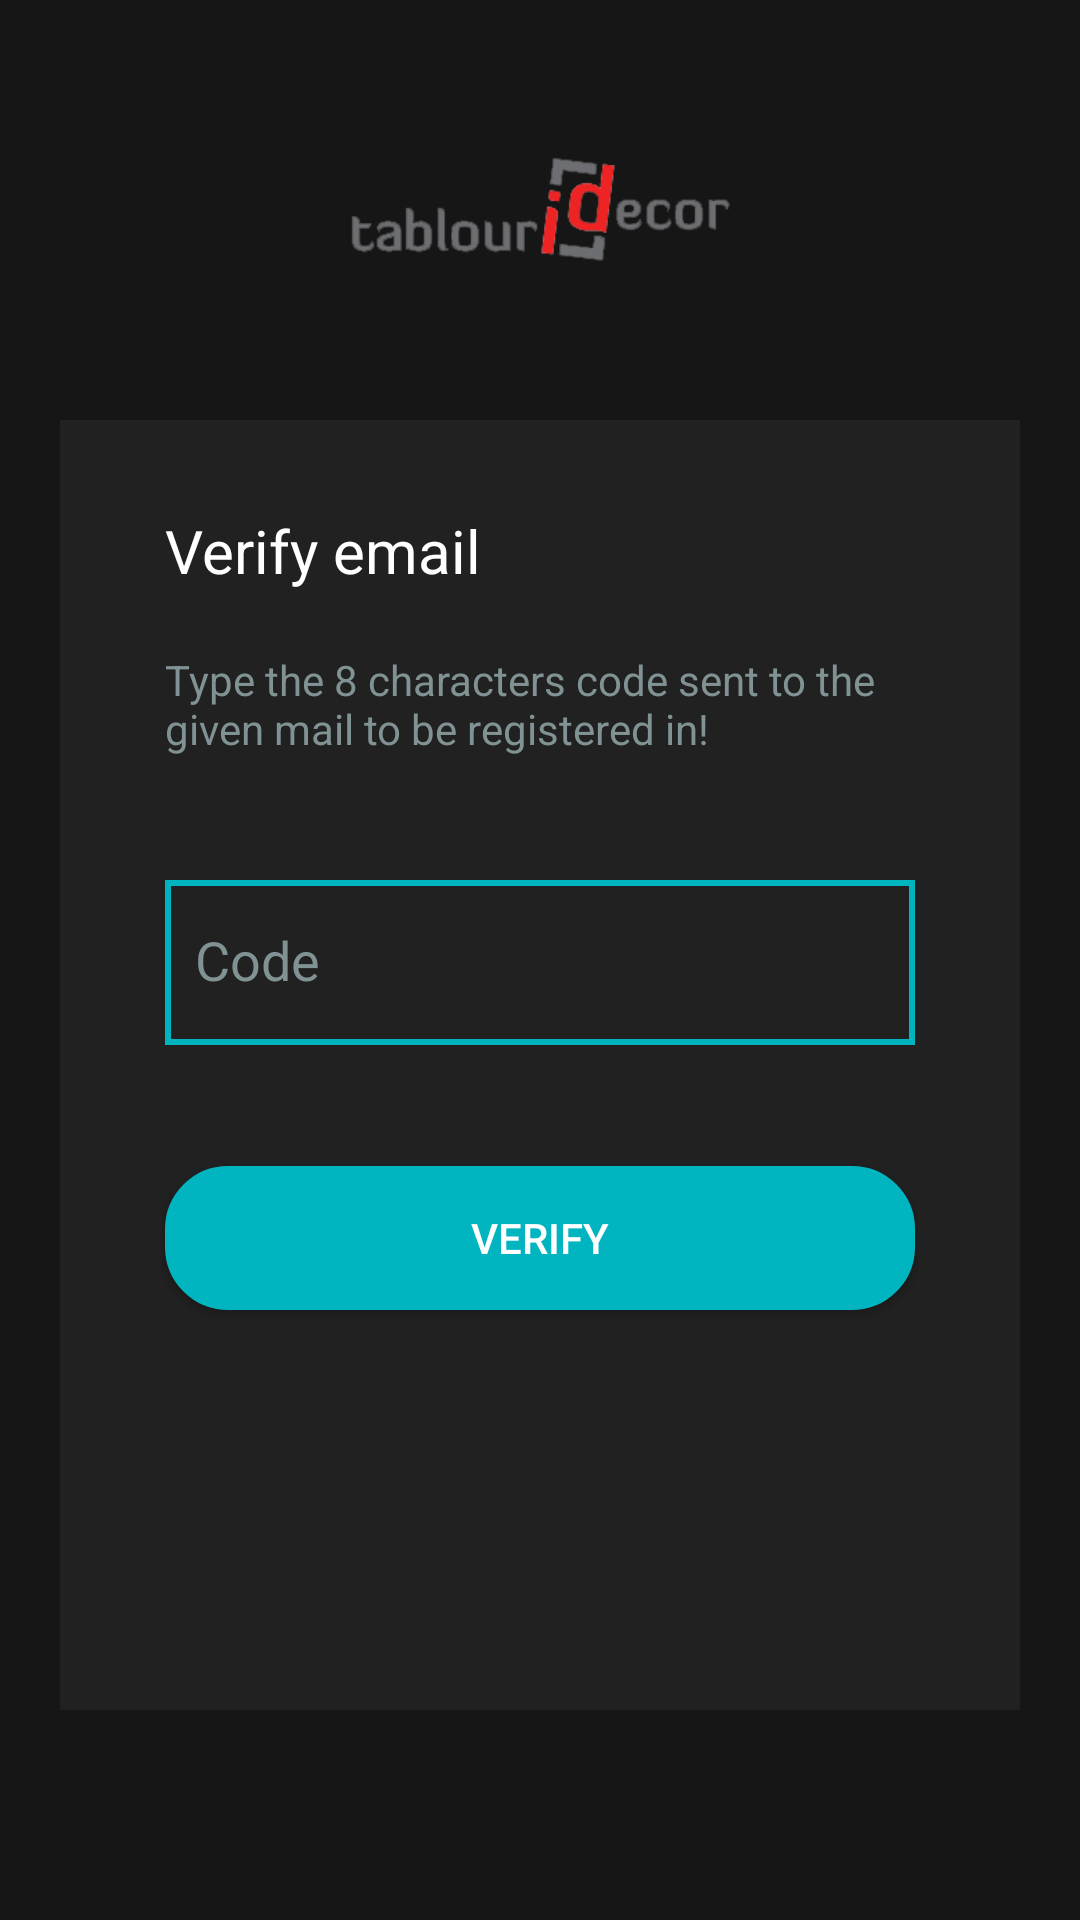

Here is an Android app screen rendered from its layout file. Give the layout XML and the strings, colors and styles it references.
<!-- AndroidManifest.xml: application theme Theme.AppCompat.NoActionBar -->
<!-- res/layout/fragment_validate_registration.xml -->
<?xml version="1.0" encoding="utf-8"?>
<androidx.constraintlayout.widget.ConstraintLayout xmlns:tools="http://schemas.android.com/tools"
    android:layout_width="match_parent"
    android:layout_height="match_parent"
    xmlns:app="http://schemas.android.com/apk/res-auto"
    android:background="@drawable/background_black"
    xmlns:android="http://schemas.android.com/apk/res/android">

    <ImageView
        android:id="@+id/logo3"
        android:layout_width="@dimen/logo_width"
        android:layout_height="@dimen/logo_height"
        android:layout_marginTop="@dimen/logo_margin_top"
        app:layout_constraintEnd_toEndOf="parent"
        app:layout_constraintStart_toStartOf="parent"
        app:layout_constraintTop_toTopOf="parent"
        app:srcCompat="@drawable/logo" />

    <ImageView
        android:id="@+id/forgotPasswordForm"
        android:layout_width="match_parent"
        android:layout_height="@dimen/forgot_password_form_height"
        android:layout_marginStart="@dimen/form_margin_left"
        android:layout_marginTop="@dimen/form_margin_top"
        android:layout_marginEnd="@dimen/form_margin_right"
        android:background="@color/form_background_color"
        app:layout_constraintEnd_toEndOf="parent"
        app:layout_constraintStart_toStartOf="parent"
        app:layout_constraintTop_toBottomOf="@id/logo3" />

    <TextView
        android:id="@+id/forgotPasswordTextView2"
        android:layout_width="wrap_content"
        android:layout_height="wrap_content"
        android:layout_marginStart="@dimen/register_text_margin_start"
        android:layout_marginTop="@dimen/register_input_margin_top"
        android:text="@string/verify_email_text"
        android:textColor="@color/white"
        android:textSize="@dimen/register_text_text_size"
        app:layout_constraintStart_toStartOf="parent"
        app:layout_constraintTop_toTopOf="parent" />

    <TextView
        android:id = "@+id/weWillSendAnEmailTextView"
        android:layout_width="match_parent"
        android:layout_height="wrap_content"
        android:textColor="@color/hint_color"
        android:layout_marginStart="@dimen/register_text_input_margin_start"
        android:layout_marginEnd="@dimen/register_text_input_margin_end"
        app:layout_constraintTop_toBottomOf="@id/forgotPasswordTextView2"
        android:layout_marginTop="@dimen/we_will_send_an_email_text_view_margin_top"
        android:text="@string/type_the_code"
        app:layout_constraintStart_toStartOf="parent"
        app:layout_constraintEnd_toEndOf="parent"
        tools:ignore="MissingConstraints" />

    <com.google.android.material.textfield.TextInputLayout
        android:id="@+id/codeTextInputLayout"
        android:layout_width="match_parent"
        style="@style/registerTextInputLayoutStyle"
        app:errorEnabled="true"
        android:layout_marginTop="@dimen/register_username_layout_margin_top"
        android:layout_marginStart="@dimen/register_text_input_margin_start"
        android:layout_marginEnd="@dimen/register_text_input_margin_end"
        app:layout_constraintEnd_toEndOf="parent"
        app:layout_constraintStart_toStartOf="@+id/weWillSendAnEmailTextView"
        app:layout_constraintTop_toBottomOf="@+id/weWillSendAnEmailTextView">

        <com.google.android.material.textfield.TextInputEditText
            android:id="@+id/codeEditText"
            android:maxLength="8"
            style="@style/registerEditTextStyle"
            android:layout_width="match_parent"
            android:hint="@string/code_text" />
    </com.google.android.material.textfield.TextInputLayout>

    <Button
        android:id="@+id/verifyButton"
        style="@style/roundedButtonStyle"
        android:layout_width="match_parent"
        android:layout_marginTop="@dimen/register_email_password_layout_margin_top"
        android:layout_marginStart="@dimen/register_text_input_margin_start"
        android:layout_marginEnd="@dimen/register_text_input_margin_end"
        android:text="@string/verify_text"
        app:layout_constraintEnd_toEndOf="parent"
        app:layout_constraintStart_toStartOf="parent"
        app:layout_constraintTop_toBottomOf="@+id/codeTextInputLayout" />

</androidx.constraintlayout.widget.ConstraintLayout>
<!-- resources referenced by this layout -->
<resources>
  <color name="form_background_color">#212121</color>
  <color name="hint_color">#809293</color>
  <color name="white">#FFFFFFFF</color>
  <dimen name="forgot_password_form_height">430dp</dimen>
  <dimen name="form_margin_left">20dp</dimen>
  <dimen name="form_margin_right">20dp</dimen>
  <dimen name="form_margin_top">50dp</dimen>
  <dimen name="logo_height">40dp</dimen>
  <dimen name="logo_margin_top">50dp</dimen>
  <dimen name="logo_width">130dp</dimen>
  <dimen name="register_email_password_layout_margin_top">20dp</dimen>
  <dimen name="register_input_margin_top">170dp</dimen>
  <dimen name="register_text_input_margin_end">55dp</dimen>
  <dimen name="register_text_input_margin_start">55dp</dimen>
  <dimen name="register_text_margin_start">55dp</dimen>
  <dimen name="register_text_text_size">20sp</dimen>
  <dimen name="register_username_layout_margin_top">30dp</dimen>
  <dimen name="we_will_send_an_email_text_view_margin_top">20dp</dimen>
  <!-- drawable background_black: png bitmap (drawable, 2325 bytes) -->
  <!-- drawable logo: png bitmap (drawable-v24, 8776 bytes) -->
  <string name="code_text">Code</string>
  <string name="type_the_code">Type the 8 characters code sent to the given mail to be registered in!</string>
  <string name="verify_email_text">Verify email</string>
  <string name="verify_text">Verify</string>
  <style name="registerEditTextStyle">
          <item name="android:layout_height">@dimen/user_details_text_input_height</item>
          <item name="android:textColor">@color/white</item>
          <item name="android:textColorHint">@color/white</item>
          <item name="android:background">@drawable/user_details_text_input_layout_border</item>
          <item name="android:padding">@dimen/user_details_text_input_padding</item>
      </style>
  <style name="registerTextInputLayoutStyle">
          <item name="android:layout_height">wrap_content</item>
          <item name="android:textColorHint">@color/hint_color</item>
          <item name="android:background">@null</item>
      </style>
  <style name="roundedButtonStyle">
          <item name="android:layout_height">wrap_content</item>
          <item name="android:background">@drawable/rounded_button_border</item>
      </style>
  <dimen name="user_details_text_input_height">55dp</dimen>
  <!-- drawable user_details_text_input_layout_border (drawable-v24) -->
  <?xml version="1.0" encoding="utf-8"?>
  <shape xmlns:android="http://schemas.android.com/apk/res/android"
      android:shape="rectangle" >
  
      <solid android:color="#00000000" />
      <stroke
          android:width="@dimen/text_input_border_width"
          android:color="@color/text_input_border_color" />
  
  </shape>
  <dimen name="user_details_text_input_padding">10dp</dimen>
  <!-- drawable rounded_button_border (drawable-v24) -->
  <?xml version="1.0" encoding="utf-8"?>
  <shape xmlns:android="http://schemas.android.com/apk/res/android"
      android:shape="rectangle" >
  
      <solid android:color="@color/register_button_color" />
      <stroke
          android:width="2dp"
          android:color="@color/text_input_border_color"/>
      <corners android:radius="@dimen/buttons_corner_radius"/>
  </shape>
  <dimen name="text_input_border_width">2dp</dimen>
  <color name="text_input_border_color">#00B5C0</color>
  <color name="register_button_color">#00B5C0</color>
  <dimen name="buttons_corner_radius">20dp</dimen>
</resources>
